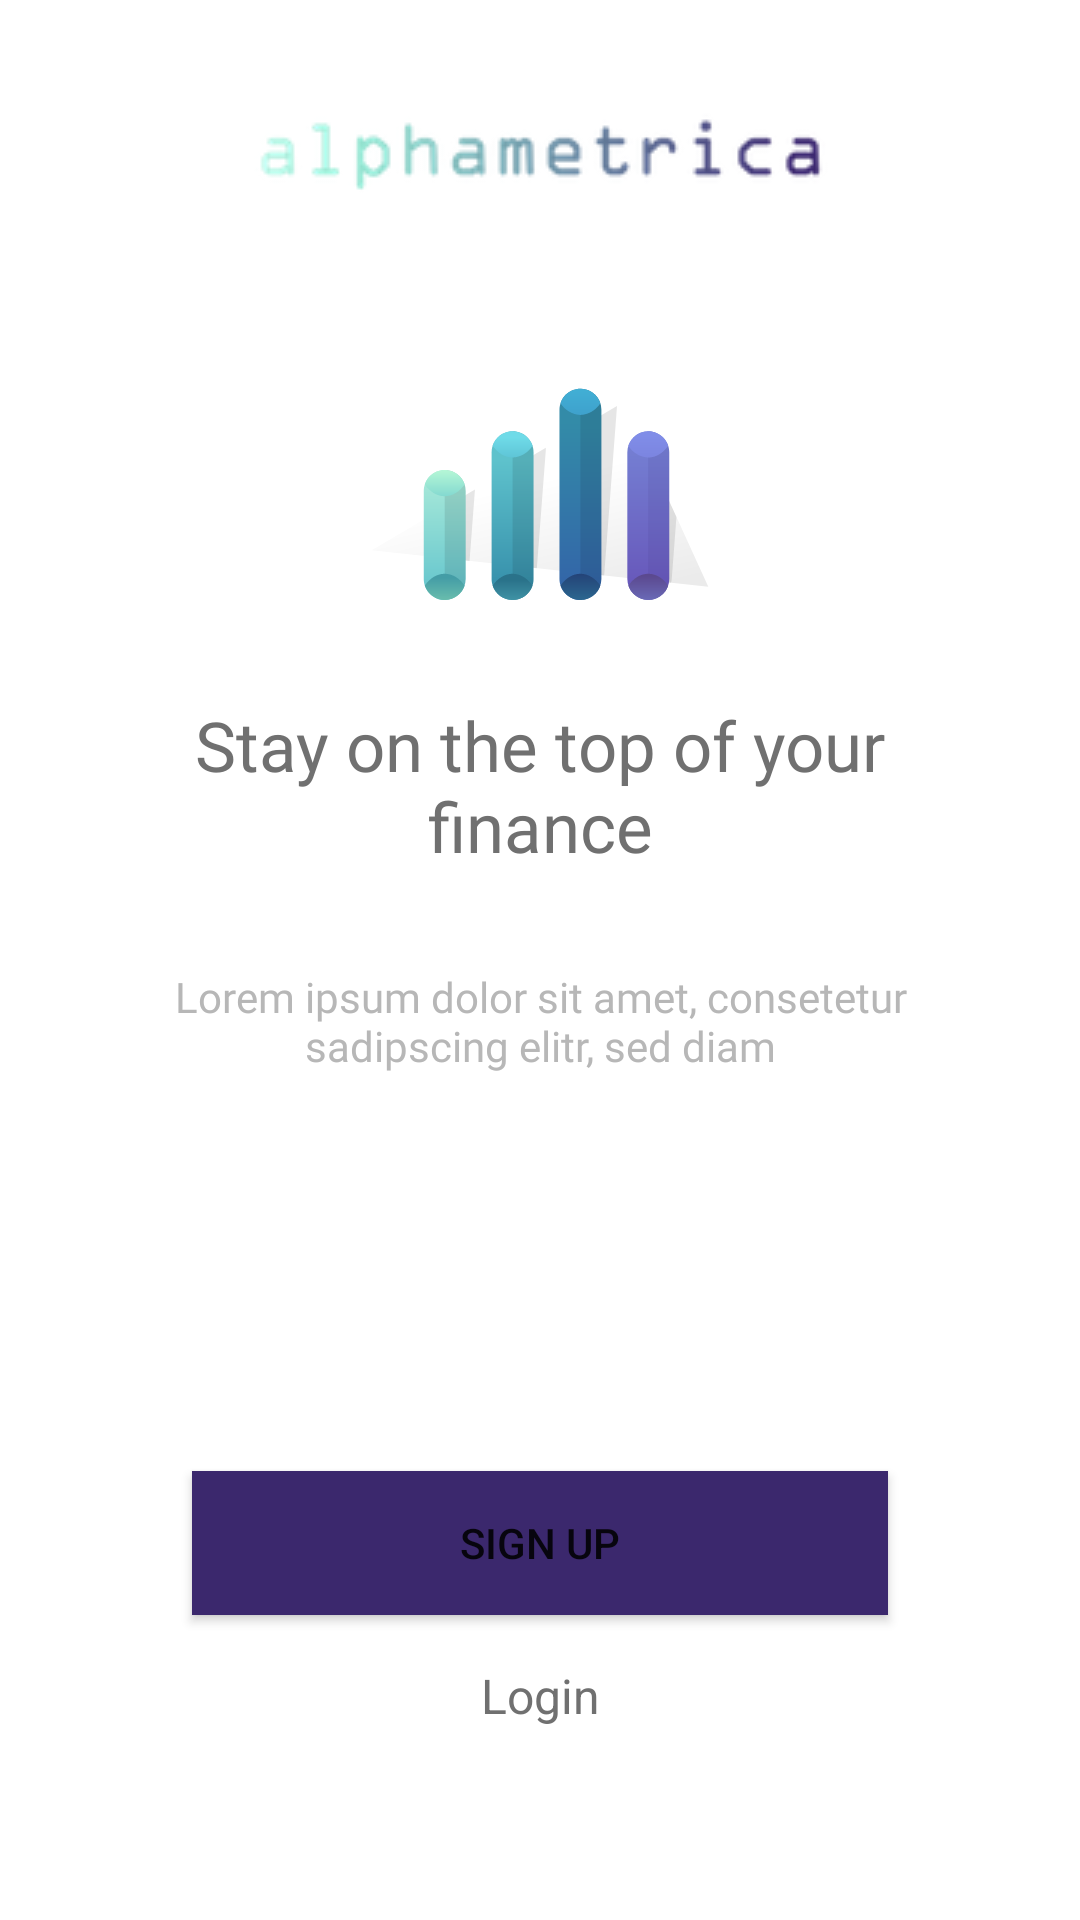

Reconstruct the res/layout file that produces this screen, plus the resources it refers to.
<!-- AndroidManifest.xml: application theme Theme.LuxPMCoding -->
<!-- res/layout/fragment_landing.xml -->
<?xml version="1.0" encoding="utf-8"?>
<layout xmlns:android="http://schemas.android.com/apk/res/android"
    xmlns:app="http://schemas.android.com/apk/res-auto">

    <data>

    </data>

    <androidx.constraintlayout.widget.ConstraintLayout
        android:layout_width="match_parent"
        android:layout_height="match_parent"
        android:background="@drawable/background">

        <ImageView
            android:id="@+id/gradation"
            android:layout_width="0dp"
            android:layout_height="wrap_content"
            android:layout_marginStart="32dp"
            android:layout_marginLeft="32dp"
            android:layout_marginTop="32dp"
            android:layout_marginEnd="32dp"
            android:layout_marginRight="32dp"
            android:src="@drawable/gradation"
            app:layout_constraintEnd_toEndOf="parent"
            app:layout_constraintStart_toStartOf="parent"
            app:layout_constraintTop_toTopOf="parent" />

        <ImageView
            android:id="@+id/imageView"
            android:layout_width="wrap_content"
            android:layout_height="wrap_content"
            android:layout_marginTop="64dp"
            android:src="@drawable/ic_chart"
            app:layout_constraintEnd_toEndOf="@+id/gradation"
            app:layout_constraintStart_toStartOf="@+id/gradation"
            app:layout_constraintTop_toBottomOf="@+id/gradation" />

        <TextView
            android:id="@+id/tvHeader"
            android:layout_width="0dp"
            android:layout_height="wrap_content"
            android:layout_marginStart="32dp"
            android:layout_marginLeft="32dp"
            android:layout_marginTop="32dp"
            android:layout_marginEnd="32dp"
            android:layout_marginRight="32dp"
            android:fontFamily="@font/lato"
            android:gravity="center"
            android:text="@string/stay_on_the_top_of_your_finance"
            android:textAppearance="@style/landing_header"
            app:layout_constraintEnd_toEndOf="parent"
            app:layout_constraintStart_toStartOf="parent"
            app:layout_constraintTop_toBottomOf="@+id/imageView" />

        <TextView
            android:id="@+id/tvSubHeader"
            android:layout_width="0dp"
            android:layout_height="wrap_content"
            android:layout_marginTop="32dp"
            android:fontFamily="@font/merriweather"
            android:gravity="center"
            android:text="@string/sub_header"
            android:textAppearance="@style/landing_sub_header"
            app:layout_constraintEnd_toEndOf="@+id/tvHeader"
            app:layout_constraintStart_toStartOf="@+id/tvHeader"
            app:layout_constraintTop_toBottomOf="@+id/tvHeader" />

        <Button
            android:id="@+id/btnSignUp"
            android:layout_width="0dp"
            android:layout_height="wrap_content"
            android:layout_marginStart="32dp"
            android:layout_marginEnd="32dp"
            android:layout_marginRight="32dp"
            android:layout_marginBottom="16dp"
            android:background="#3B286D"
            android:backgroundTint="#3B286D"
            android:paddingTop="8dp"
            android:paddingBottom="8dp"
            android:text="@string/sign_up"
            app:layout_constraintBottom_toTopOf="@+id/tvLogin"
            app:layout_constraintEnd_toEndOf="@+id/tvSubHeader"
            app:layout_constraintStart_toStartOf="@+id/tvSubHeader" />

        <TextView
            android:id="@+id/tvLogin"
            android:layout_width="wrap_content"
            android:layout_height="wrap_content"
            android:layout_marginBottom="64dp"
            android:text="@string/login"
            android:textAppearance="@style/landing_login"
            app:layout_constraintBottom_toBottomOf="parent"
            app:layout_constraintEnd_toEndOf="@+id/btnSignUp"
            app:layout_constraintStart_toStartOf="@+id/btnSignUp" />

    </androidx.constraintlayout.widget.ConstraintLayout>
</layout>
<!-- resources referenced by this layout -->
<resources>
  <!-- drawable background (drawable) -->
  <?xml version="1.0" encoding="utf-8"?>
  <vector xmlns:android="http://schemas.android.com/apk/res/android"
      android:width="414dp"
      android:height="736dp"
      android:viewportWidth="414"
      android:viewportHeight="736">
  
      <group>
  
          <clip-path android:pathData="M0 0H414V736H0V0Z" />
  
          <path
              android:fillColor="#FFFFFF"
              android:pathData="M0 0V736H414V0" />
  
      </group>
  
  </vector>
  <!-- drawable gradation: png bitmap (drawable, 9189 bytes) -->
  <!-- drawable ic_chart: vector/xml drawable (drawable, 14719 chars, omitted) -->
  <string name="login">Login</string>
  <string name="sign_up">Sign Up</string>
  <string name="stay_on_the_top_of_your_finance">Stay on the top of your finance</string>
  <string name="sub_header">Lorem ipsum dolor sit amet, consetetur sadipscing elitr, sed diam</string>
  <style name="landing_header">
          <item name="android:textSize">23sp</item>
          <item name="android:textColor">#707070</item>
      </style>
  <style name="landing_login">
          <item name="android:textSize">16sp</item>
          <item name="android:textColor">#707070</item>
      </style>
  <style name="landing_sub_header">
          <item name="android:textSize">14sp</item>
          <item name="android:textColor">#B7B7B7</item>
      </style>
  <style name="Theme.LuxPMCoding" parent="Theme.MaterialComponents.DayNight.NoActionBar">
          
          <item name="colorPrimary">@color/purple_500</item>
          <item name="colorPrimaryVariant">@color/purple_700</item>
          <item name="colorOnPrimary">@color/white</item>
          
          <item name="colorSecondary">@color/teal_200</item>
          <item name="colorSecondaryVariant">@color/teal_700</item>
          <item name="colorOnSecondary">@color/black</item>
          
          <item name="android:statusBarColor" tools:targetApi="l">?attr/colorPrimaryVariant</item>
          
      </style>
  <color name="purple_500">#3B286D</color>
  <color name="purple_700">#3B286D</color>
  <color name="white">#FFFFFFFF</color>
  <color name="teal_200">#FF03DAC5</color>
  <color name="teal_700">#FF018786</color>
  <color name="black">#FF000000</color>
</resources>
